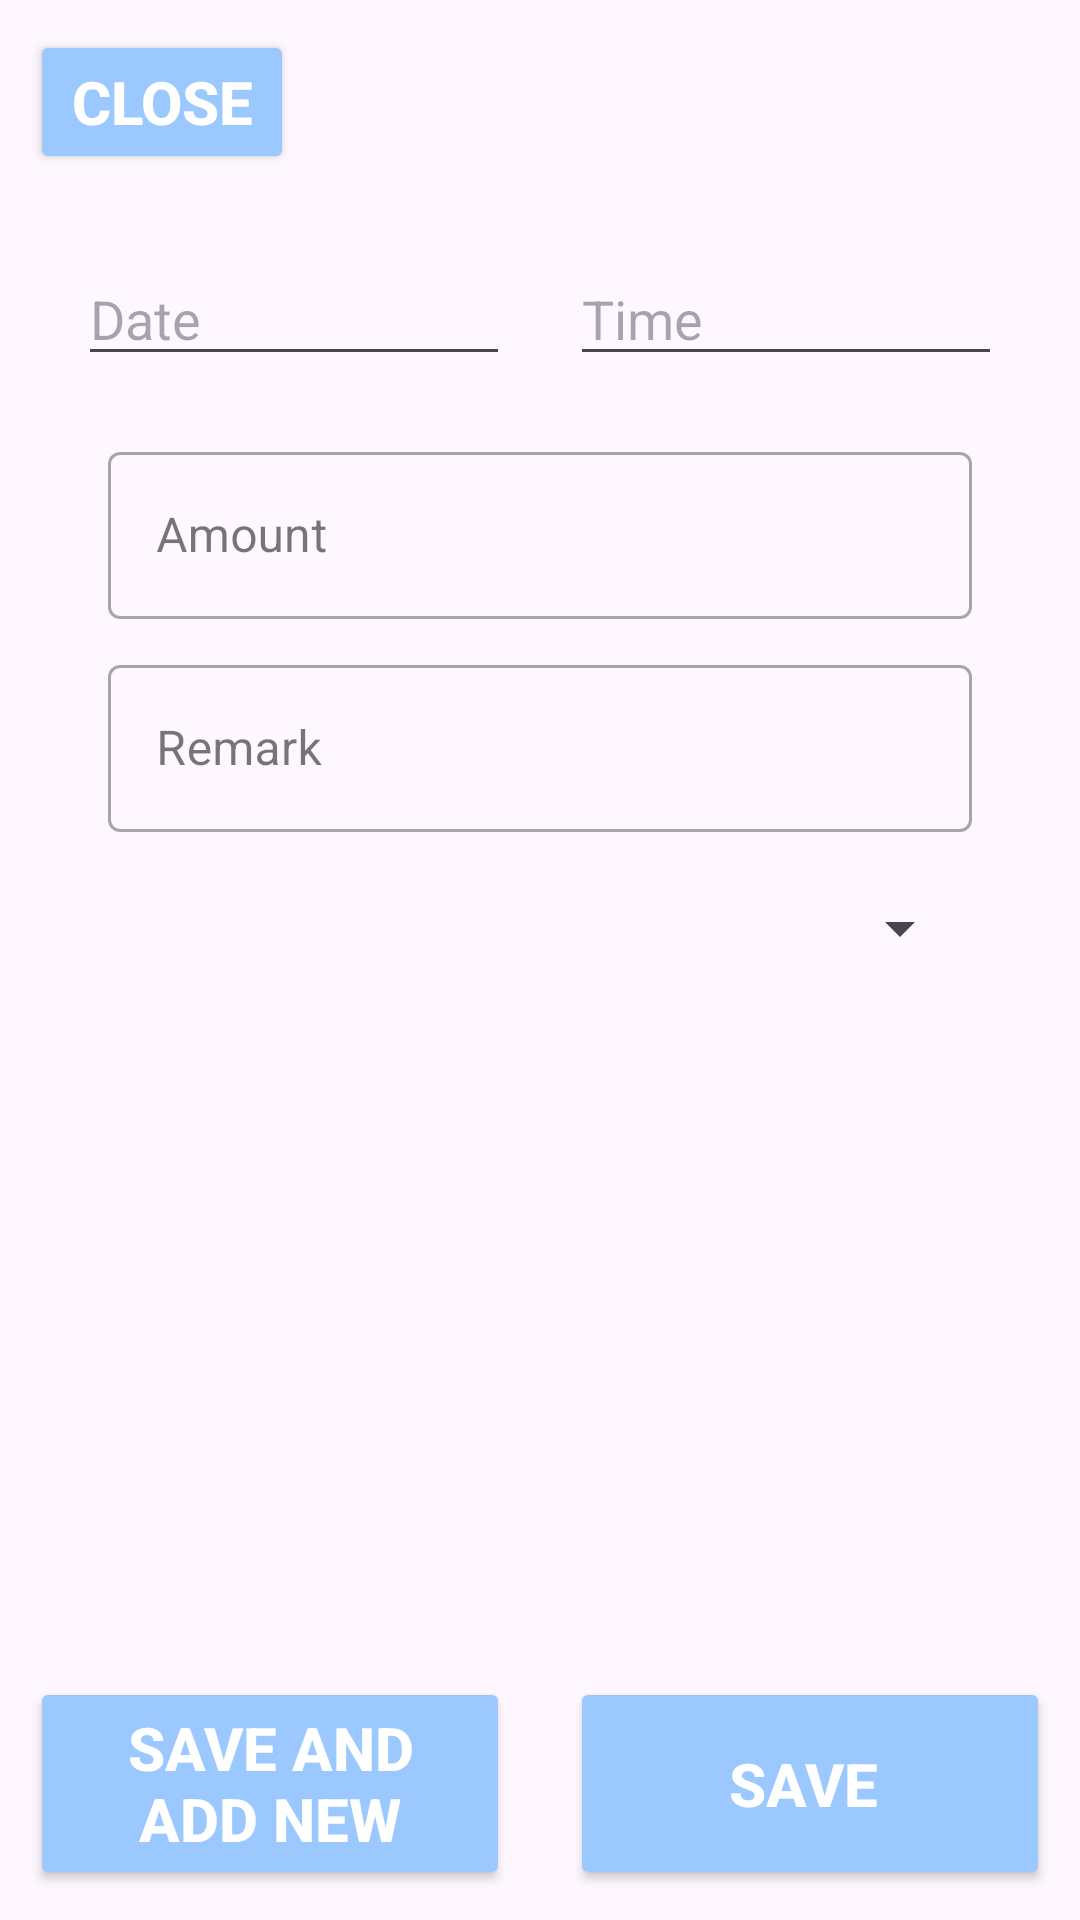

Here is an Android app screen rendered from its layout file. Give the layout XML and the strings, colors and styles it references.
<!-- AndroidManifest.xml: application theme Theme.Accounting -->
<!-- res/layout/in_out_input_view.xml -->
<?xml version="1.0" encoding="utf-8"?>
<androidx.constraintlayout.widget.ConstraintLayout
    xmlns:android="http://schemas.android.com/apk/res/android"
    xmlns:app="http://schemas.android.com/apk/res-auto"
    android:layout_width="match_parent"
    android:layout_height="match_parent">
    <Button
        android:text="close"
        android:id="@+id/closeButton"
        android:layout_width="wrap_content"
        android:layout_height="wrap_content"
        android:layout_margin="10dp"
        android:theme="@style/buttonStyle"
        android:backgroundTint="@color/plain_blue"
        android:textSize="20sp"
        app:layout_constraintTop_toTopOf="parent"
        app:layout_constraintLeft_toLeftOf="parent" />


    <LinearLayout
        android:layout_margin="16dp"
        android:id="@+id/inputFieldLayout"
        android:layout_width="match_parent"
        android:layout_height="wrap_content"
        android:orientation="vertical"
        app:layout_constraintTop_toBottomOf="@id/closeButton">

        <LinearLayout
            android:layout_width="match_parent"
            android:layout_height="wrap_content"
            android:orientation="vertical">

            <LinearLayout
                android:layout_width="match_parent"
                android:layout_height="wrap_content"
                android:orientation="horizontal">

                <EditText
                    android:id="@+id/dateEditText"
                    android:layout_width="wrap_content"
                    android:layout_height="wrap_content"
                    android:ems="10"
                    android:hint="Date"
                    android:inputType="date"
                    android:layout_weight="2"
                    android:layout_margin="10dp"
                    android:clickable="false"
                    android:cursorVisible="false"
                    android:focusable="false"
                    android:focusableInTouchMode="false"
                    app:layout_constraintLeft_toLeftOf="parent" />

                <EditText
                    android:id="@+id/timeEditText"
                    android:layout_width="wrap_content"
                    android:layout_height="wrap_content"
                    android:layout_marginEnd="16dp"
                    android:ems="10"
                    android:hint="Time"
                    android:inputType="time"
                    android:layout_weight="2"
                    android:layout_margin="10dp"
                    android:clickable="false"
                    android:cursorVisible="false"
                    android:focusable="false"
                    android:focusableInTouchMode="false"
                    app:layout_constraintRight_toRightOf="parent" />

            </LinearLayout>
                <com.google.android.material.textfield.TextInputLayout
                    style="@style/Widget.MaterialComponents.TextInputLayout.OutlinedBox"
                    android:id="@+id/inputFieldAmount"
                    android:layout_width="match_parent"
                    android:layout_height="wrap_content"
                    android:layout_gravity="top"
                    android:layout_marginTop="10dp"
                    android:layout_marginLeft="20dp"
                    android:layout_marginRight="20dp"
                    android:hint="Amount">

                    <com.google.android.material.textfield.TextInputEditText
                        android:layout_width="match_parent"
                        android:layout_height="match_parent"
                        android:id="@+id/AmountEditText"
                        android:inputType="numberDecimal"/>
                </com.google.android.material.textfield.TextInputLayout>
                <com.google.android.material.textfield.TextInputLayout
                    style="@style/Widget.MaterialComponents.TextInputLayout.OutlinedBox"
                    android:id="@+id/inputFieldContact"
                    android:layout_width="match_parent"
                    android:layout_height="wrap_content"
                    android:layout_gravity="top"
                    android:layout_marginTop="10dp"
                    android:layout_marginLeft="20dp"
                    android:layout_marginRight="20dp"
                    android:hint="Remark">

                    <com.google.android.material.textfield.TextInputEditText
                        android:id="@+id/noteEditText"
                        android:layout_width="match_parent"
                        android:layout_height="match_parent"/>
                </com.google.android.material.textfield.TextInputLayout>

            <Spinner
                style="@style/Widget.MaterialComponents.TextInputLayout.OutlinedBox"
                android:id="@+id/paymentMethod"
                android:spinnerMode="dropdown"
                android:layout_width="match_parent"
                android:layout_height="wrap_content"
                android:layout_margin="20dp"/>
        </LinearLayout>
    </LinearLayout>
    <androidx.coordinatorlayout.widget.CoordinatorLayout
        android:id="@+id/bottom_app_bar_layout"
        android:layout_width="match_parent"
        android:layout_height="match_parent"
        app:layout_constraintBottom_toBottomOf="parent"
        app:layout_constraintEnd_toEndOf="parent"
        app:layout_constraintStart_toStartOf="parent" >

            <LinearLayout
                app:layout_constraintBottom_toBottomOf="parent"
                android:layout_gravity="bottom"
                android:layout_width="match_parent"
                android:layout_height="wrap_content"
                android:orientation="horizontal">

                <Button
                    android:layout_margin="10dp"
                    android:id="@+id/saveAndAddNewButton"
                    android:layout_weight="1"
                    android:theme="@style/buttonStyle"
                    android:backgroundTint="@color/plain_blue"
                    android:textSize="20sp"
                    android:layout_width="match_parent"
                    android:layout_height="match_parent"
                    android:text="save and add new" />

                <Button
                    android:layout_margin="10dp"
                    android:id="@+id/saveButton"
                    android:layout_weight="1"
                    android:theme="@style/buttonStyle"
                    android:backgroundTint="@color/plain_blue"
                    android:textSize="20sp"
                    android:layout_width="match_parent"
                    android:layout_height="match_parent"
                    android:text="save "/>
            </LinearLayout>
    </androidx.coordinatorlayout.widget.CoordinatorLayout>

</androidx.constraintlayout.widget.ConstraintLayout>
<!-- resources referenced by this layout -->
<resources>
  <color name="plain_blue">#9bc9ff</color>
  <style name="buttonStyle" parent="@android:style/Widget.Button.Small">
          <item name="android:textColor">#FFFFFF</item>
          <item name="android:textSize">12sp</item>
          <item name="android:textStyle">bold</item>
      </style>
  <style name="Theme.Accounting" parent="Base.Theme.Accounting" />
  <style name="Base.Theme.Accounting" parent="Theme.Material3.Light.NoActionBar">
          
          
      </style>
</resources>
